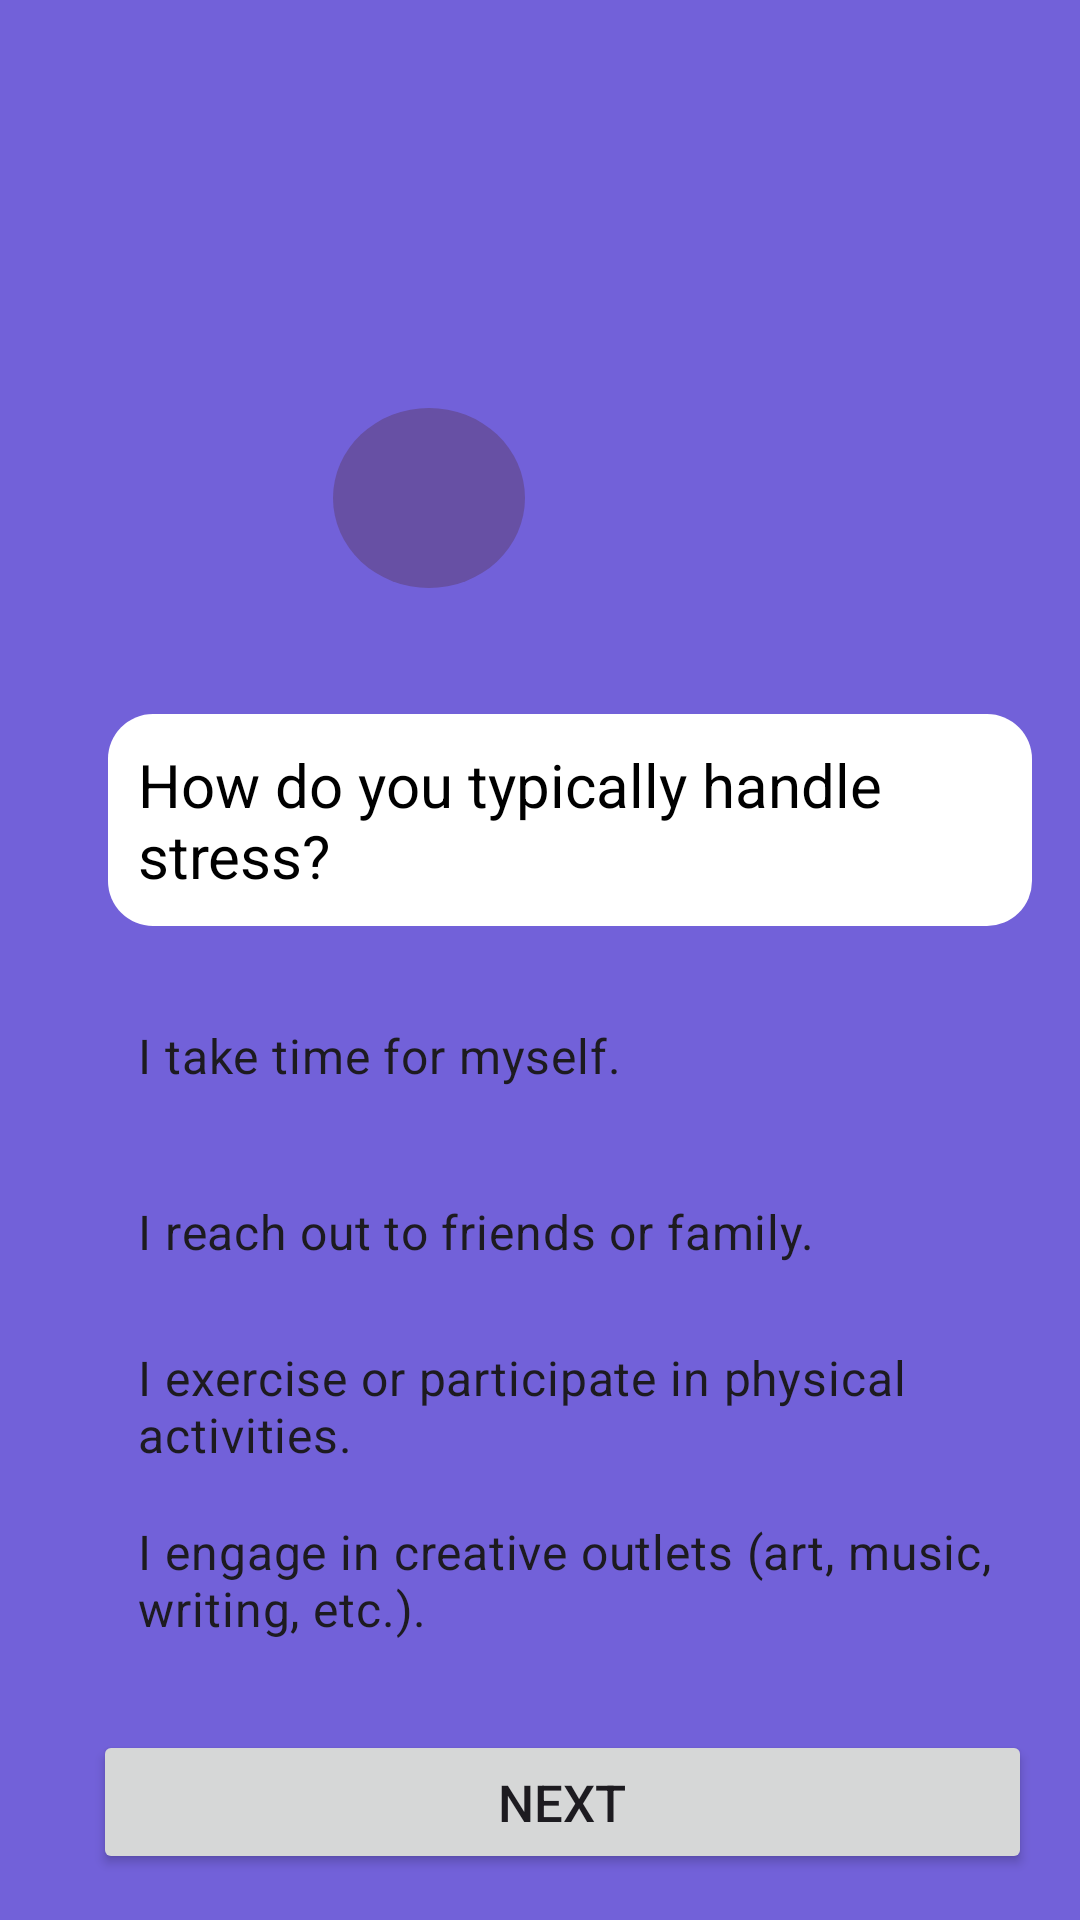

Reconstruct the res/layout file that produces this screen, plus the resources it refers to.
<!-- AndroidManifest.xml: application theme Theme.MoodDetection -->
<!-- res/layout/second_question.xml -->
<?xml version="1.0" encoding="utf-8"?>
<androidx.constraintlayout.widget.ConstraintLayout xmlns:android="http://schemas.android.com/apk/res/android"
    xmlns:tools="http://schemas.android.com/tools"
    android:layout_width="match_parent"
    xmlns:app="http://schemas.android.com/apk/res-auto"
    android:layout_height="match_parent"
    android:background="@color/purple"
    tools:context=".SecondQuestion"
    >

    <LinearLayout
        android:layout_width="match_parent"
        android:layout_height="wrap_content"
        android:layout_marginTop="104dp"
        android:orientation="vertical"
        android:padding="16dp"
        app:layout_constraintTop_toTopOf="parent"
        tools:layout_editor_absoluteX="0dp">


        <LinearLayout
            android:layout_width="match_parent"
            android:layout_height="wrap_content"
            android:layout_marginLeft="10dp"
            android:orientation="horizontal"
            android:padding="16dp"
            android:layout_marginBottom="10dp"
            app:layout_constraintTop_toTopOf="parent"
            tools:layout_editor_absoluteX="0dp">

            <RelativeLayout
                android:layout_width="64dp"
                android:layout_height="60dp"
                android:layout_marginRight="5dp"
                android:background="@drawable/circle_white"
                app:layout_constraintBottom_toBottomOf="parent"
                app:layout_constraintEnd_toEndOf="parent"
                app:layout_constraintHorizontal_bias="0.158"
                app:layout_constraintStart_toStartOf="parent"
                app:layout_constraintTop_toTopOf="parent"
                app:layout_constraintVertical_bias="0.058"> 
            </RelativeLayout>

            <RelativeLayout
                android:layout_width="64dp"
                android:layout_height="60dp"
                android:layout_marginRight="5dp"
                android:background="@drawable/circle_purple"
                app:layout_constraintBottom_toBottomOf="parent"
                app:layout_constraintEnd_toEndOf="parent"
                app:layout_constraintHorizontal_bias="0.377"
                app:layout_constraintStart_toStartOf="parent"
                app:layout_constraintTop_toTopOf="parent"
                app:layout_constraintVertical_bias="0.058"> 

                

            </RelativeLayout>

            <RelativeLayout
                android:layout_width="64dp"
                android:layout_height="60dp"
                android:layout_marginRight="5dp"
                android:background="@drawable/circle_white"
                app:layout_constraintBottom_toBottomOf="parent"
                app:layout_constraintEnd_toEndOf="parent"
                app:layout_constraintHorizontal_bias="0.59"
                app:layout_constraintStart_toStartOf="parent"
                app:layout_constraintTop_toTopOf="parent"
                app:layout_constraintVertical_bias="0.058"> 

                

            </RelativeLayout>

            <RelativeLayout
                android:layout_width="64dp"
                android:layout_height="60dp"
                android:background="@drawable/circle_white"
                app:layout_constraintBottom_toBottomOf="parent"
                app:layout_constraintEnd_toEndOf="parent"
                app:layout_constraintHorizontal_bias="0.798"
                app:layout_constraintStart_toStartOf="parent"
                app:layout_constraintTop_toTopOf="parent"
                app:layout_constraintVertical_bias="0.058"> 

                

            </RelativeLayout>

        </LinearLayout>

        <TextView
            android:layout_width="match_parent"
            android:layout_height="wrap_content"
            android:layout_marginLeft="20dp"
            android:layout_marginTop="16dp"
            android:text="How do you typically handle stress?"
            android:textColor="@color/black"
            android:background="@drawable/background_white"
            android:padding="10dp"
            android:textSize="20dp" />

        
        <RadioGroup
            android:id="@+id/rg_question2"
            android:layout_width="match_parent"
            android:layout_height="wrap_content"
            android:layout_marginLeft="20dp"
            android:layout_marginTop="20dp">

            <RadioButton
                android:id="@+id/rb_question2_answer1"
                android:layout_width="match_parent"
                android:layout_height="wrap_content"
                android:layout_marginBottom="10dp"
                android:button="@drawable/custom_radiobutton"
                android:includeFontPadding="false"
                android:paddingStart="10dp"
                android:text="I take time for myself."
                android:textSize="16dp" />

            <RadioButton
                android:id="@+id/rb_question2_answer2"
                android:layout_width="match_parent"
                android:layout_height="wrap_content"
                android:layout_marginBottom="10dp"
                android:button="@drawable/custom_radiobutton"
                android:paddingStart="10dp"
                android:text="I reach out to friends or family."
                android:textSize="16dp" />

            <RadioButton
                android:id="@+id/rb_question2_answer3"
                android:layout_width="match_parent"
                android:layout_height="wrap_content"
                android:layout_marginBottom="10dp"
                android:button="@drawable/custom_radiobutton"
                android:paddingStart="10dp"
                android:text="I exercise or participate in physical activities."
                android:textSize="16dp" />

            <RadioButton
                android:id="@+id/rb_question2_answer4"
                android:layout_width="match_parent"
                android:layout_height="wrap_content"
                android:layout_marginBottom="10dp"
                android:button="@drawable/custom_radiobutton"
                android:paddingStart="10dp"
                android:text="I engage in creative outlets (art, music, writing, etc.)."
                android:textSize="16dp" />
        </RadioGroup>

        <Button
            android:id="@+id/btn_submit"
            android:layout_width="match_parent"
            android:layout_height="wrap_content"
            android:layout_marginLeft="15dp"
            android:layout_marginTop="16dp"
            android:text="Next"
            android:textSize="17dp"
            app:cornerRadius="15dp" />

    </LinearLayout>

</androidx.constraintlayout.widget.ConstraintLayout>
<!-- resources referenced by this layout -->
<resources>
  <color name="black">#FF000000</color>
  <color name="purple">#E66351D5</color>
  <!-- drawable background_white (drawable) -->
  <?xml version="1.0" encoding="utf-8"?>
  <shape xmlns:android="http://schemas.android.com/apk/res/android">
      <solid android:color="@color/white" /> 
      <corners android:radius="15dp" /> 
  </shape>
  <!-- drawable circle_purple (drawable) -->
  <?xml version="1.0" encoding="utf-8"?>
  <shape xmlns:android="http://schemas.android.com/apk/res/android"
      android:shape="oval">
      <solid android:color="@color/purple_button" />
  </shape>
  <style name="Theme.MoodDetection" parent="Base.Theme.MoodDetection" />
  <color name="white">#FFFFFFFF</color>
  <color name="purple_button">#6750A4</color>
  <style name="Base.Theme.MoodDetection" parent="Theme.Material3.DayNight.NoActionBar">
          
          
      </style>
</resources>
